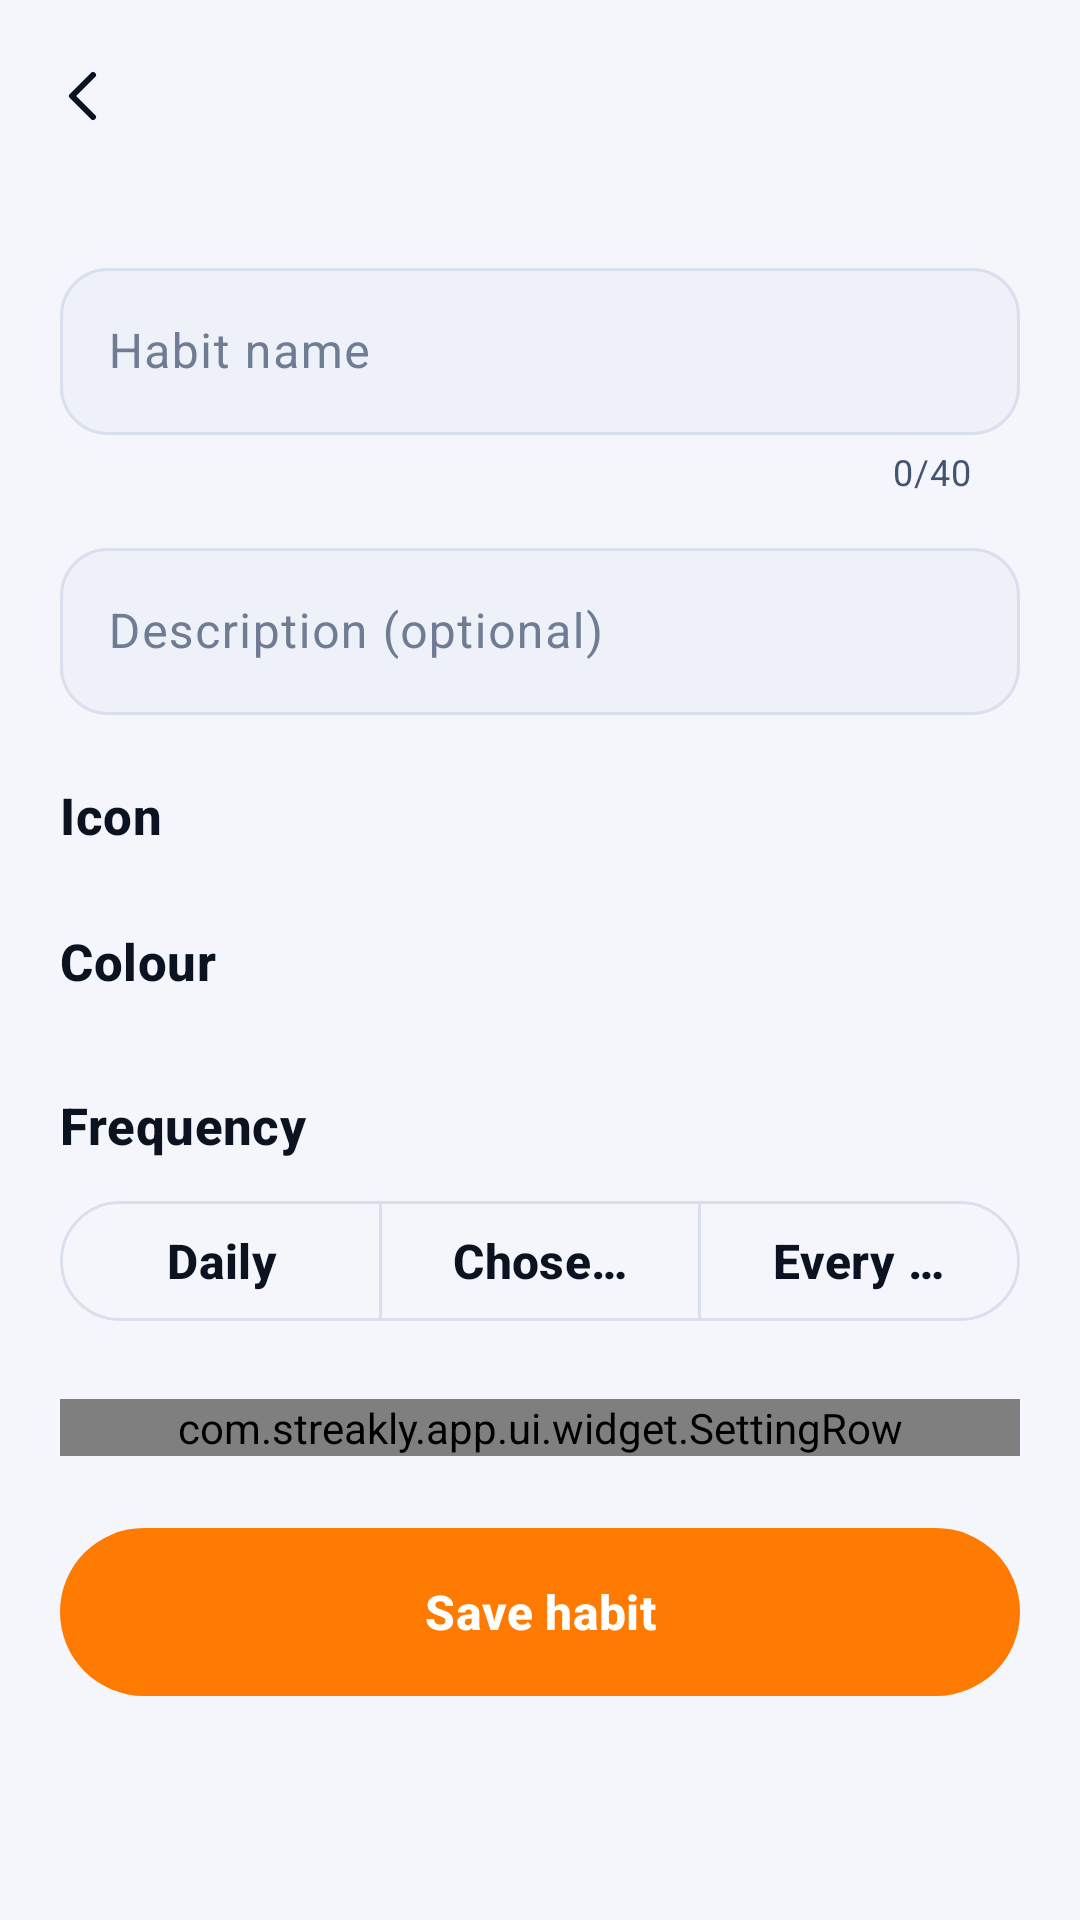

The Android layout XML behind this screen, and the referenced resources:
<!-- AndroidManifest.xml: application theme Theme.Streakly -->
<!-- res/layout/activity_add_edit_habit.xml -->
<?xml version="1.0" encoding="utf-8"?>
<LinearLayout xmlns:android="http://schemas.android.com/apk/res/android"
    xmlns:app="http://schemas.android.com/apk/res-auto"
    android:layout_width="match_parent"
    android:layout_height="match_parent"
    android:orientation="vertical">

    <com.google.android.material.appbar.MaterialToolbar
        android:id="@+id/toolbar"
        style="@style/Widget.Streakly.Toolbar"
        android:layout_width="match_parent"
        android:layout_height="?attr/actionBarSize"
        app:navigationContentDescription="@string/back"
        app:navigationIcon="@drawable/ic_back" />

    <ScrollView
        android:layout_width="match_parent"
        android:layout_height="0dp"
        android:layout_weight="1"
        android:clipToPadding="false">

        <LinearLayout
            android:layout_width="match_parent"
            android:layout_height="wrap_content"
            android:orientation="vertical"
            android:padding="20dp">

            <com.google.android.material.textfield.TextInputLayout
                android:id="@+id/tilName"
                android:layout_width="match_parent"
                android:layout_height="wrap_content"
                android:hint="@string/habit_name_hint"
                app:counterEnabled="true"
                app:counterMaxLength="40">

                <com.google.android.material.textfield.TextInputEditText
                    android:id="@+id/etName"
                    android:layout_width="match_parent"
                    android:layout_height="wrap_content"
                    android:inputType="textCapSentences"
                    android:maxLength="40"
                    android:maxLines="1"
                    android:textColor="@color/text_primary" />
            </com.google.android.material.textfield.TextInputLayout>

            <com.google.android.material.textfield.TextInputLayout
                android:id="@+id/tilDescription"
                android:layout_width="match_parent"
                android:layout_height="wrap_content"
                android:layout_marginTop="12dp"
                android:hint="@string/habit_description_hint">

                <com.google.android.material.textfield.TextInputEditText
                    android:id="@+id/etDescription"
                    android:layout_width="match_parent"
                    android:layout_height="wrap_content"
                    android:inputType="textCapSentences|textMultiLine"
                    android:maxLength="120"
                    android:maxLines="3"
                    android:textColor="@color/text_primary" />
            </com.google.android.material.textfield.TextInputLayout>

            <TextView
                style="@style/Text.Section"
                android:layout_width="wrap_content"
                android:layout_height="wrap_content"
                android:layout_marginTop="22dp"
                android:text="@string/icon" />

            <HorizontalScrollView
                android:layout_width="match_parent"
                android:layout_height="wrap_content"
                android:layout_marginTop="8dp"
                android:scrollbars="none">

                <com.google.android.material.chip.ChipGroup
                    android:id="@+id/chipIcons"
                    android:layout_width="wrap_content"
                    android:layout_height="wrap_content"
                    app:selectionRequired="true"
                    app:singleLine="true"
                    app:singleSelection="true" />
            </HorizontalScrollView>

            <TextView
                style="@style/Text.Section"
                android:layout_width="wrap_content"
                android:layout_height="wrap_content"
                android:layout_marginTop="18dp"
                android:text="@string/colour" />

            <LinearLayout
                android:id="@+id/colorRow"
                android:layout_width="match_parent"
                android:layout_height="wrap_content"
                android:layout_marginTop="10dp"
                android:orientation="horizontal" />

            <TextView
                style="@style/Text.Section"
                android:layout_width="wrap_content"
                android:layout_height="wrap_content"
                android:layout_marginTop="22dp"
                android:text="@string/frequency" />

            <com.google.android.material.button.MaterialButtonToggleGroup
                android:id="@+id/toggleFrequency"
                android:layout_width="match_parent"
                android:layout_height="wrap_content"
                android:layout_marginTop="10dp"
                app:selectionRequired="true"
                app:singleSelection="true">

                <com.google.android.material.button.MaterialButton
                    android:id="@+id/btnDaily"
                    style="@style/Widget.Material3.Button.OutlinedButton"
                    android:layout_width="0dp"
                    android:layout_height="wrap_content"
                    android:layout_weight="1"
                    android:text="@string/freq_daily"
                    android:textAllCaps="false" />

                <com.google.android.material.button.MaterialButton
                    android:id="@+id/btnDays"
                    style="@style/Widget.Material3.Button.OutlinedButton"
                    android:layout_width="0dp"
                    android:layout_height="wrap_content"
                    android:layout_weight="1"
                    android:text="@string/freq_days"
                    android:textAllCaps="false" />

                <com.google.android.material.button.MaterialButton
                    android:id="@+id/btnInterval"
                    style="@style/Widget.Material3.Button.OutlinedButton"
                    android:layout_width="0dp"
                    android:layout_height="wrap_content"
                    android:layout_weight="1"
                    android:text="@string/freq_interval"
                    android:textAllCaps="false" />
            </com.google.android.material.button.MaterialButtonToggleGroup>

            <com.google.android.material.chip.ChipGroup
                android:id="@+id/chipDays"
                android:layout_width="match_parent"
                android:layout_height="wrap_content"
                android:layout_marginTop="12dp"
                android:visibility="gone" />

            <com.google.android.material.textfield.TextInputLayout
                android:id="@+id/tilInterval"
                android:layout_width="match_parent"
                android:layout_height="wrap_content"
                android:layout_marginTop="12dp"
                android:hint="@string/interval_hint"
                android:visibility="gone">

                <com.google.android.material.textfield.TextInputEditText
                    android:id="@+id/etInterval"
                    android:layout_width="match_parent"
                    android:layout_height="wrap_content"
                    android:inputType="number"
                    android:maxLength="3"
                    android:text="2"
                    android:textColor="@color/text_primary" />
            </com.google.android.material.textfield.TextInputLayout>

            <LinearLayout
                android:layout_width="match_parent"
                android:layout_height="wrap_content"
                android:layout_marginTop="22dp"
                android:background="@drawable/bg_card"
                android:orientation="vertical">

                <com.streakly.app.ui.widget.SettingRow
                    android:id="@+id/rowReminder"
                    android:layout_width="match_parent"
                    android:layout_height="wrap_content"
                    app:srIcon="@drawable/ic_bell"
                    app:srSwitch="true"
                    app:srTitle="@string/habit_reminder" />

                <View
                    android:id="@+id/dividerReminder"
                    style="@style/Streakly.Divider"
                    android:visibility="gone" />

                <com.streakly.app.ui.widget.SettingRow
                    android:id="@+id/rowReminderTime"
                    android:layout_width="match_parent"
                    android:layout_height="wrap_content"
                    android:visibility="gone"
                    app:srIcon="@drawable/ic_clock"
                    app:srTitle="@string/reminder_time" />
            </LinearLayout>

            <TextView
                android:id="@+id/tvFormError"
                android:layout_width="match_parent"
                android:layout_height="wrap_content"
                android:layout_marginTop="14dp"
                android:background="@drawable/bg_banner_risk"
                android:padding="12dp"
                android:textColor="@color/danger"
                android:textSize="14sp"
                android:visibility="gone" />

            <com.google.android.material.button.MaterialButton
                android:id="@+id/btnSave"
                android:layout_width="match_parent"
                android:layout_height="wrap_content"
                android:layout_marginTop="24dp"
                android:text="@string/save_habit" />

            <com.google.android.material.button.MaterialButton
                android:id="@+id/btnDelete"
                style="@style/Widget.Streakly.Button.Danger"
                android:layout_width="match_parent"
                android:layout_height="wrap_content"
                android:layout_marginTop="10dp"
                android:text="@string/delete_habit"
                android:visibility="gone" />
        </LinearLayout>
    </ScrollView>
</LinearLayout>
<!-- resources referenced by this layout -->
<resources>
  <color name="danger">#D93036</color>
  <color name="text_primary">#0B1220</color>
  <string name="back">Back</string>
  <string name="colour">Colour</string>
  <string name="delete_habit">Delete habit</string>
  <string name="freq_daily">Daily</string>
  <string name="freq_days">Chosen days</string>
  <string name="freq_interval">Every N days</string>
  <string name="frequency">Frequency</string>
  <string name="habit_description_hint">Description (optional)</string>
  <string name="habit_name_hint">Habit name</string>
  <string name="habit_reminder">Reminder</string>
  <string name="icon">Icon</string>
  <string name="interval_hint">Repeat every … days</string>
  <string name="reminder_time">Reminder time</string>
  <string name="save_habit">Save habit</string>
  <style name="Streakly.Divider" parent="">
          <item name="android:layout_width">match_parent</item>
          <item name="android:layout_height">1dp</item>
          <item name="android:background">@color/stroke</item>
      </style>
  <style name="Text.Section" parent="TextAppearance.Material3.TitleMedium">
          <item name="android:textColor">@color/text_primary</item>
          <item name="android:textStyle">bold</item>
          <item name="android:textSize">17sp</item>
      </style>
  <style name="Widget.Streakly.Button.Danger" parent="Widget.Streakly.Button.Outline">
          <item name="android:textColor">@color/danger</item>
          <item name="strokeColor">@color/danger</item>
      </style>
  <style name="Widget.Streakly.Toolbar" parent="Widget.Material3.Toolbar">
          <item name="android:background">@color/bg</item>
          <item name="titleTextAppearance">@style/Text.Section</item>
          <item name="navigationIconTint">@color/text_primary</item>
          <item name="titleCentered">false</item>
      </style>
  <style name="Theme.Streakly" parent="Base.Theme.Streakly" />
  <color name="card">#FFFFFF</color>
  <dimen name="radius_card">20dp</dimen>
  <color name="stroke">#D9DFEC</color>
  <color name="bg">#F4F6FB</color>
  <dimen name="button_height">56dp</dimen>
  <dimen name="radius_button">28dp</dimen>
  <color name="orange">#FF7A00</color>
  <color name="white">#FFFFFF</color>
  <color name="card_elevated">#EEF1F8</color>
  <color name="teal">#20C7B7</color>
  <color name="navy_800">#0B1220</color>
  <color name="text_secondary">#44546F</color>
  <color name="bg_alt">#EAEEF7</color>
  <color name="text_muted">#6E7C94</color>
  <style name="ThemeOverlay.Streakly.BottomSheet" parent="ThemeOverlay.Material3.BottomSheetDialog">
          <item name="bottomSheetStyle">@style/Widget.Streakly.BottomSheet</item>
      </style>
  <style name="ThemeOverlay.Streakly.Dialog" parent="ThemeOverlay.Material3.MaterialAlertDialog">
          <item name="colorSurface">@color/card</item>
          <item name="colorOnSurface">@color/text_primary</item>
          <item name="shapeAppearanceOverlay">@style/ShapeAppearance.Streakly.Dialog</item>
      </style>
  <style name="Widget.Streakly.NavIndicator" parent="Widget.Material3.BottomNavigationView.ActiveIndicator">
          <item name="android:color">@color/transparent</item>
      </style>
  <color name="orange_light">#FF9F1C</color>
  <dimen name="radius_input">16dp</dimen>
  <style name="Widget.Streakly.BottomSheet" parent="Widget.Material3.BottomSheet">
          <item name="backgroundTint">@color/card</item>
          <item name="shapeAppearanceOverlay">@style/ShapeAppearance.Streakly.Sheet</item>
      </style>
  <style name="ShapeAppearance.Streakly.Dialog" parent="">
          <item name="cornerFamily">rounded</item>
          <item name="cornerSize">24dp</item>
      </style>
  <color name="transparent">#00000000</color>
  <style name="ShapeAppearance.Streakly.Sheet" parent="">
          <item name="cornerFamily">rounded</item>
          <item name="cornerSizeTopLeft">28dp</item>
          <item name="cornerSizeTopRight">28dp</item>
          <item name="cornerSizeBottomLeft">0dp</item>
          <item name="cornerSizeBottomRight">0dp</item>
      </style>
</resources>
